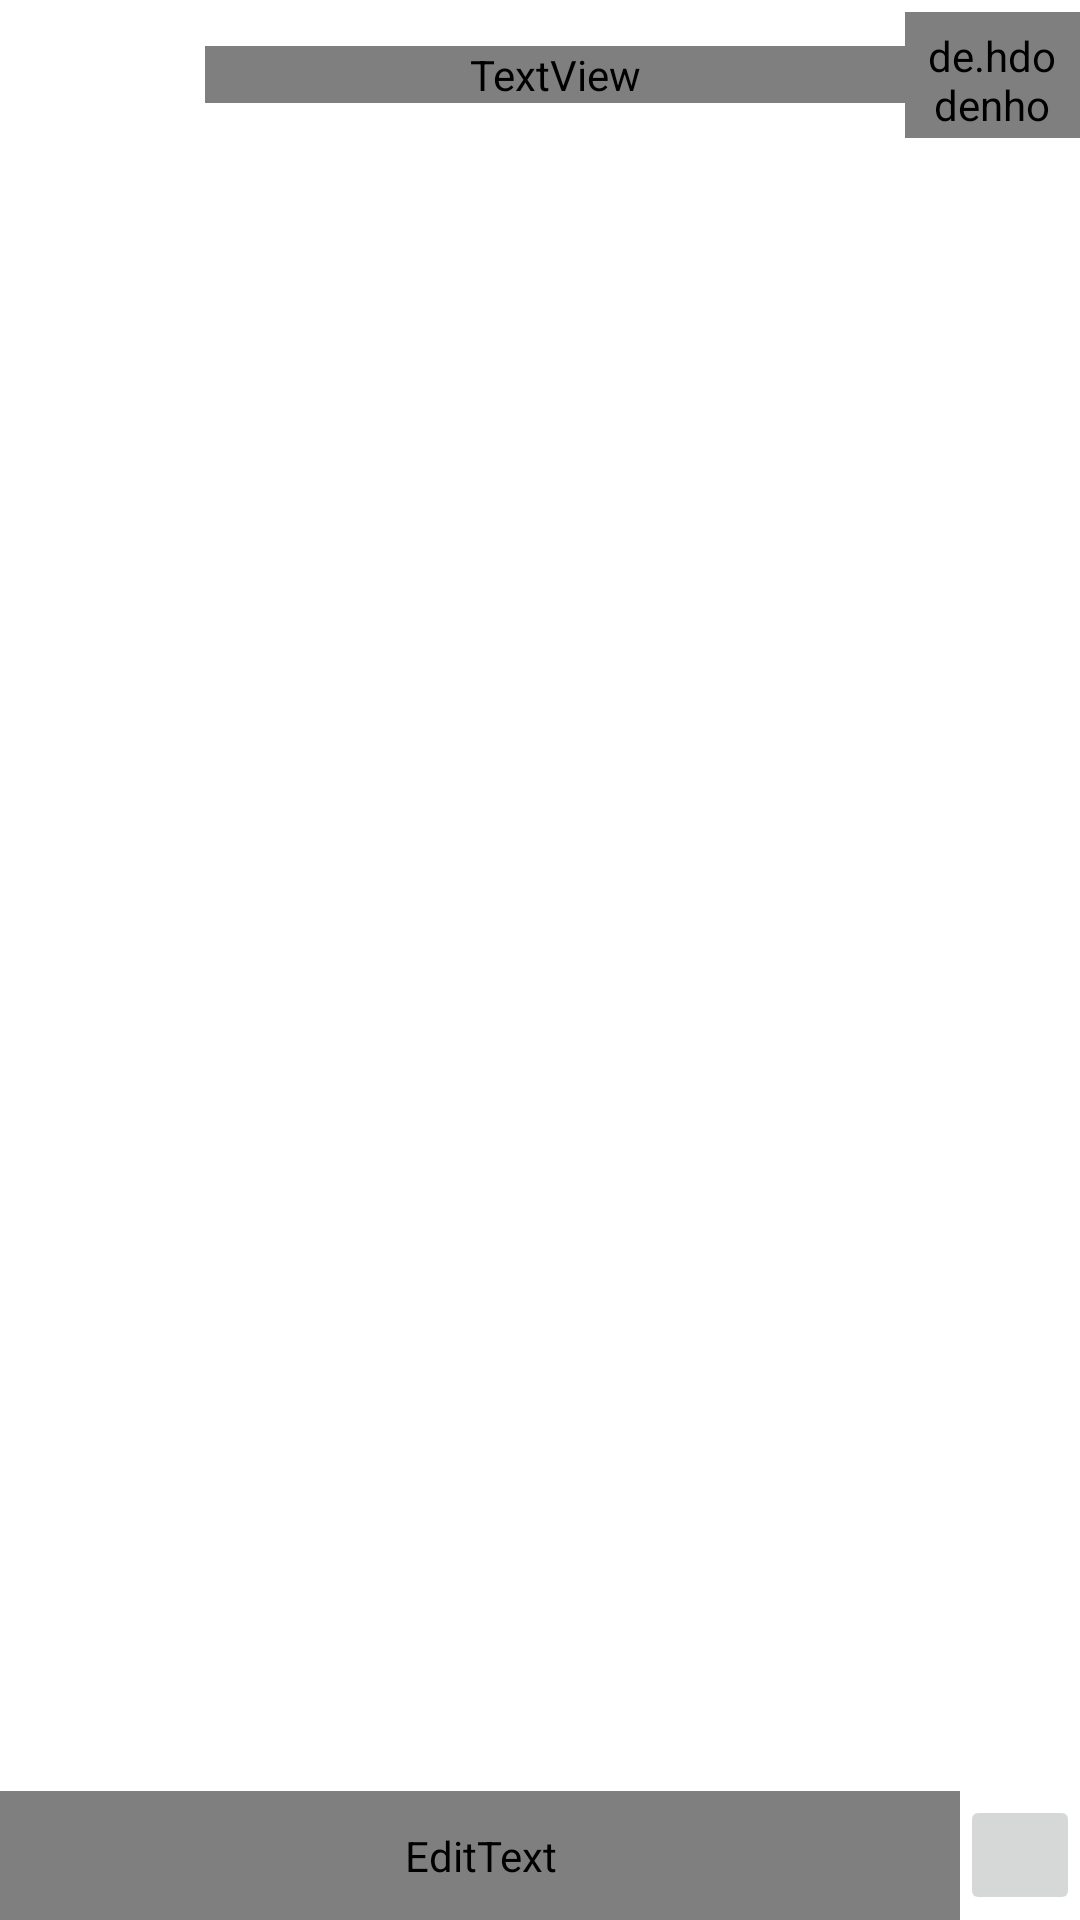

This screen was rendered from an Android layout file. Write that file and the resources it references.
<!-- AndroidManifest.xml: application theme Theme.WeightLoss_Pathway_project -->
<!-- res/layout/activity_chat.xml -->
<?xml version="1.0" encoding="utf-8"?>
<RelativeLayout xmlns:android="http://schemas.android.com/apk/res/android"
    xmlns:app="http://schemas.android.com/apk/res-auto"
    xmlns:tools="http://schemas.android.com/tools"
    android:layout_width="match_parent"
    android:layout_height="match_parent">


    <LinearLayout
        android:id="@+id/l1"
        android:layout_width="match_parent"
        android:layout_height="50dp"
        android:gravity="center_vertical"
        android:orientation="horizontal">

        <ImageView
            android:id="@+id/imgBack"
            android:layout_width="0dp"
            android:layout_height="32dp"
            android:layout_marginStart="10dp"
            android:layout_weight="0.5"
            android:contentDescription="@string/chat"
            android:padding="5dp" />
            

        <TextView
            android:id="@+id/tvUserName"
            android:layout_width="0dp"
            android:layout_height="wrap_content"
            android:layout_weight="2"
            android:fontFamily="@font/gothamnights"
            android:text=""
            android:textSize="15sp"
            android:textStyle="bold" />

        <de.hdodenhof.circleimageview.CircleImageView
            android:id="@+id/imgProfile"
            android:layout_width="0dp"
            android:layout_height="42dp"
            android:layout_weight="0.5"
            android:padding="5dp"
            android:src="@mipmap/ic_launcher"
            tools:ignore="ImageContrastCheck" />
    </LinearLayout>

    <androidx.recyclerview.widget.RecyclerView
        android:id="@+id/chatRecyclerView"
        android:layout_width="match_parent"
        android:layout_height="match_parent"
        android:layout_above="@id/r1"
        android:layout_below="@id/l1" />

    <RelativeLayout
        android:id="@+id/r1"
        android:layout_width="match_parent"
        android:layout_height="wrap_content"
        android:layout_alignParentBottom="true">

        <LinearLayout
            android:layout_width="match_parent"
            android:layout_height="wrap_content"
            android:gravity="center"
            android:orientation="horizontal">

            <EditText
                android:id="@+id/etMessage"
                android:layout_width="0dp"
                android:layout_height="wrap_content"
                android:layout_weight="1"
                android:background="#000000"
                android:fontFamily="@font/gothamnights"
                android:hint="@string/chat"
                android:importantForAutofill="no"
                android:inputType="text"
                android:padding="12dp"
                android:textColor="#FFFFFF" />

            <ImageButton
                android:id="@+id/btnSendMessage"
                android:layout_width="40dp"
                android:layout_height="40dp"
                android:contentDescription="@string/sending"
                android:text="@string/sending"
                android:textColor="@color/white"
                tools:ignore="TouchTargetSizeCheck,ImageContrastCheck" />

        </LinearLayout>


    </RelativeLayout>

</RelativeLayout>
<!-- resources referenced by this layout -->
<resources>
  <string name="chat">Chat activity</string>
  <string name="sending">SEND</string>
  <style name="Theme.WeightLoss_Pathway_project" parent="Theme.MaterialComponents.DayNight.DarkActionBar">
          
          <item name="colorPrimary">@color/purple_500</item>
          <item name="colorPrimaryVariant">@color/purple_700</item>
          <item name="colorOnPrimary">@color/white</item>
          
          <item name="colorSecondary">@color/teal_200</item>
          <item name="colorSecondaryVariant">@color/teal_700</item>
          <item name="colorOnSecondary">@color/black</item>
          
          <item name="android:statusBarColor" tools:targetApi="l">?attr/colorPrimaryVariant</item>
          
      </style>
  <!-- not gathered from this repository: default colours our renderer supplied (Android Studio template values) -->
  <color name="purple_500">#FF6200EE</color>
  <color name="purple_700">#FF3700B3</color>
  <color name="teal_200">#FF03DAC5</color>
  <color name="teal_700">#FF018786</color>
  <color name="black">#FF000000</color>
  <color name="white">#FFFFFFFF</color>
</resources>
